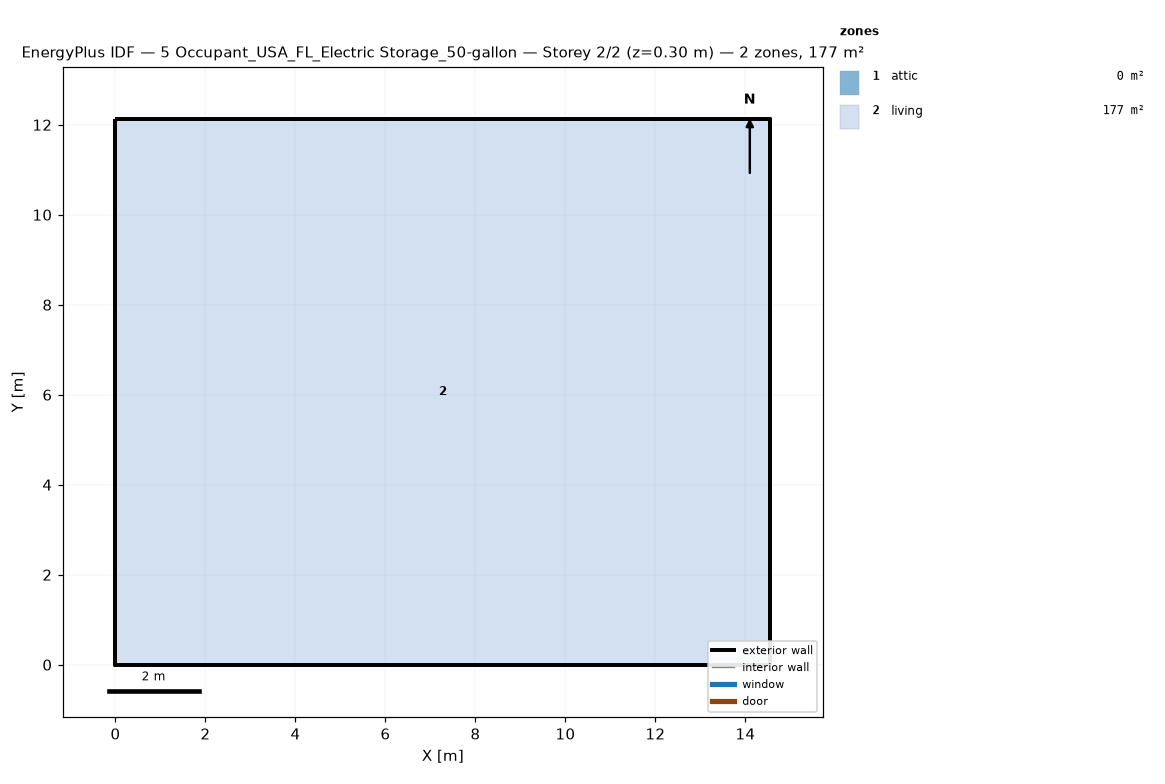
=== STOREY PLAN SPEC (per zone: floor XY polygon, exterior-wall plan segments, windows/doors) ===
zone 1: attic  (0.0 m²)
  exterior wall: (14.55, 0.00) – (14.55, 12.13) – (14.55, 6.06)  [18.2 m]
  exterior wall: (0.00, 12.13) – (0.00, 0.00) – (0.00, 6.06)  [18.2 m]
zone 2: living  (176.5 m²)
  floor: (0.00, 0.00) (0.00, 12.13) (14.55, 12.13) (14.55, 0.00)
  exterior wall: (0.00, 0.00) – (14.55, 0.00)  [14.6 m]
  exterior wall: (14.55, 0.00) – (14.55, 12.13)  [12.1 m]
  exterior wall: (14.55, 12.13) – (0.00, 12.13)  [14.6 m]
  exterior wall: (0.00, 12.13) – (0.00, 0.00)  [12.1 m]

=== DERIVED (storey summary) ===
Building: 5 Occupant_USA_FL_Electric Storage_50-gallon
Storey: 2 of 2  (floor level z = 0.30 m)
Storey gross floor area: 176.5 m²
Zones on this storey: 2
  - attic: floor 0.0 m²; exterior wall 36.4 m (24.5 m²); WWR 0.0%
  - living: floor 176.5 m²; exterior wall 53.4 m (146.4 m²); WWR 0.0%
Zone adjacency: (none detected)